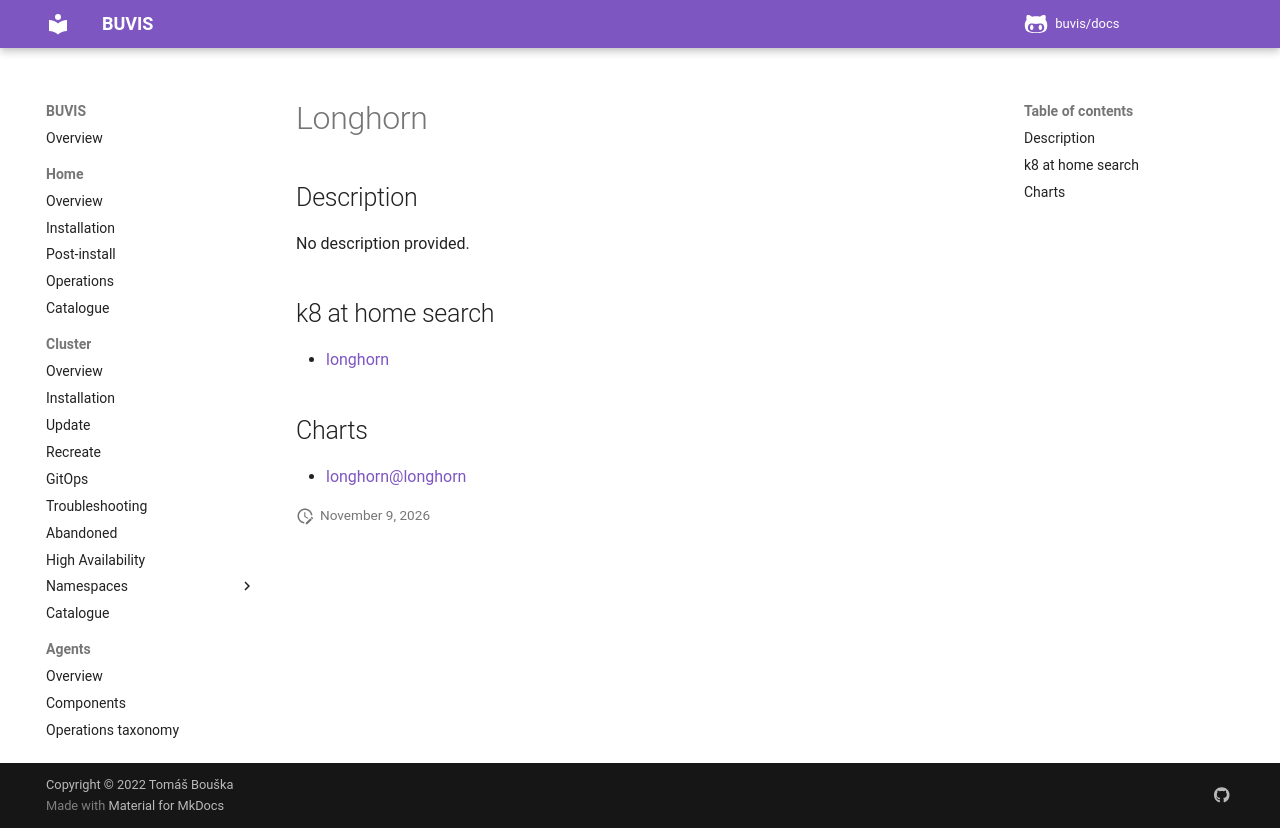

repository: buvis/docs · page: cluster/catalogue/longhorn/index.html · generator: mkdocs

# Longhorn

## Description

No description provided.

## k8 at home search

- [longhorn](https://nanne.dev/k8s-at-home-search/#/longhorn)

## Charts

- [longhorn@longhorn](https://charts.longhorn.io/)
